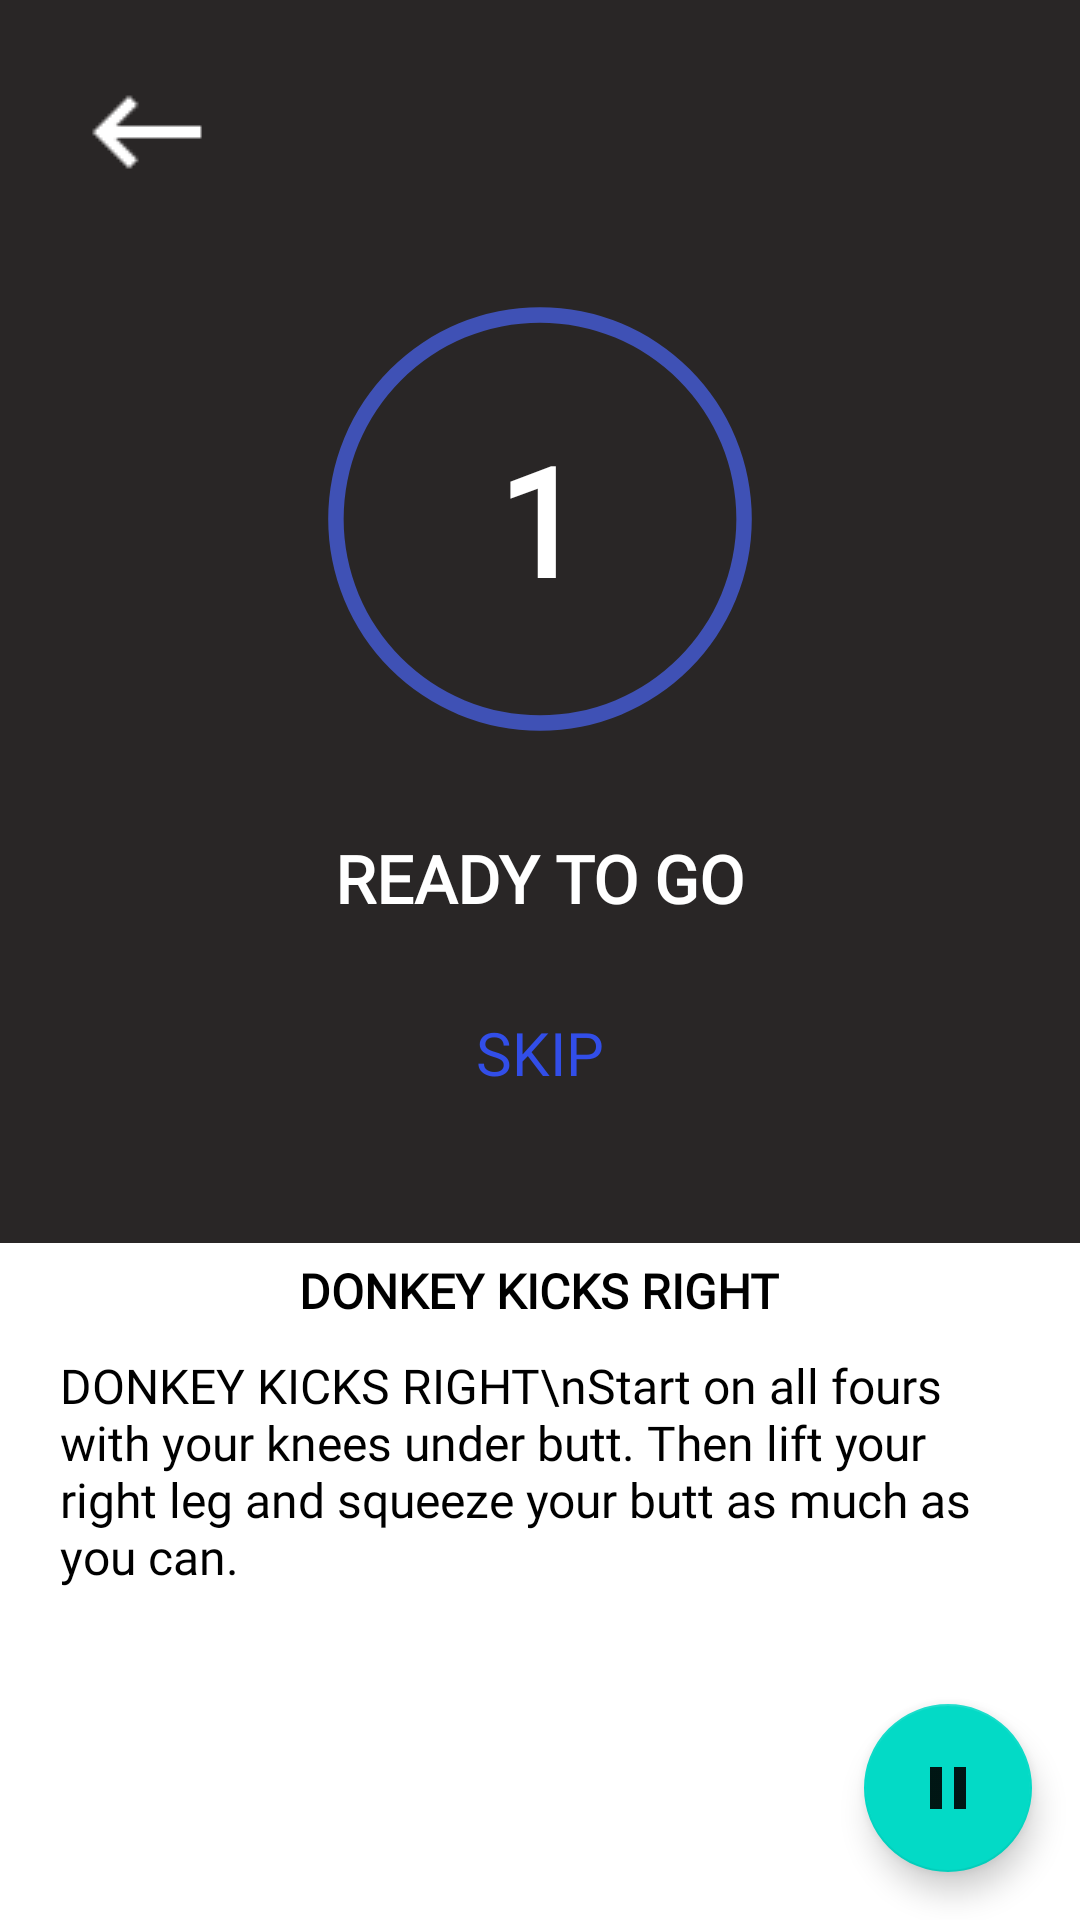

Here is an Android app screen rendered from its layout file. Give the layout XML and the strings, colors and styles it references.
<!-- AndroidManifest.xml: application theme AppTheme -->
<!-- res/layout/exec_ready_to_go.xml -->
<?xml version="1.0" encoding="utf-8"?>
<androidx.coordinatorlayout.widget.CoordinatorLayout xmlns:android="http://schemas.android.com/apk/res/android"
    xmlns:app="http://schemas.android.com/apk/res-auto"
    android:id="@+id/readytogo_layout"
    android:layout_width="fill_parent"
    android:layout_height="fill_parent"
    android:background="#292626">

    <RelativeLayout
        android:layout_width="match_parent"
        android:layout_height="match_parent"
        app:layout_behavior="@string/appbar_scrolling_view_behavior">
<LinearLayout
    android:id="@+id/mainlayout"
    android:layout_width="match_parent"
    android:layout_height="wrap_content"
    android:orientation="vertical"
    android:weightSum="8">

        <LinearLayout
            android:layout_weight="1"
            android:layout_width="match_parent"
            android:layout_height="0dp"
            android:layout_marginLeft="10dp"
            android:layout_marginRight="15dp"
            android:layout_marginTop="5dp"
            android:orientation="horizontal">

            <ImageView
                android:id="@+id/backImage"
                android:layout_width="wrap_content"
                android:layout_height="wrap_content"
                android:layout_gravity="center"
                android:padding="15.0dip"
                android:src="@drawable/neo_ic_keyboard_backspace_black_24dp" />

            <TextView
                android:id="@+id/timing"
                android:layout_width="fill_parent"
                android:layout_height="wrap_content"
                android:layout_gravity="center_vertical"
                android:gravity="end"
                android:text="04:30"
                android:textColor="#ffffffff"
                android:textSize="25.0sp"
                android:textStyle="bold"
                android:visibility="invisible" />
        </LinearLayout>

        <LinearLayout
            android:id="@+id/ads"
            android:layout_width="match_parent"
            android:layout_height="0dp"
            android:layout_weight="1.25"
           >
           
        </LinearLayout>
        <LinearLayout
            android:id="@+id/layout"
            android:layout_width="match_parent"
            android:layout_height="0dp"
            android:layout_weight="5.75"
            android:layout_centerInParent="true"
            android:orientation="vertical">

            <ImageView
                android:id="@+id/volumeOption"
                android:layout_width="wrap_content"
                android:layout_height="wrap_content"
                android:layout_gravity="end"
                android:layout_marginRight="15.0dip"
                android:layout_marginTop="10.0dip"
                android:src="@drawable/neo_ic_volume_up_black_24dp"
                android:visibility="gone" />

            <FrameLayout
                android:layout_width="fill_parent"
                android:layout_height="wrap_content">

                <ProgressBar
                    android:id="@+id/timer"
                    style="@style/Base.Widget.AppCompat.ProgressBar.Horizontal"
                    android:layout_width="fill_parent"
                    android:layout_height="180.0dip"
                    android:indeterminate="false"
                    android:progressDrawable="@drawable/neo_shape_startex" />

                <TextView
                    android:id="@+id/counting"
                    android:layout_width="wrap_content"
                    android:layout_height="wrap_content"
                    android:layout_gravity="center"
                    android:fontFamily="@font/roboto_regular"
                    android:text="1"
                    android:textColor="#ffffffff"
                    android:textSize="50.0sp"
                    android:textStyle="bold" />
            </FrameLayout>

            <TextView
                android:layout_width="wrap_content"
                android:layout_height="wrap_content"
                android:layout_gravity="center"
                android:layout_marginTop="15.0dip"
                android:fontFamily="@font/roboto_regular"
                android:text="READY TO GO"
                android:textColor="#ffffffff"
                android:textSize="22.0sp"
                android:textStyle="bold" />

            <TextView
                android:id="@+id/skip"
                android:layout_width="wrap_content"
                android:layout_height="wrap_content"
                android:layout_gravity="center"
                android:layout_marginBottom="40.0dip"
                android:layout_marginTop="20.0dip"
                android:fontFamily="@font/roboto_regular"
                android:padding="10.0dip"
                android:text="SKIP"
                android:textColor="@color/colorAccent"
                android:textSize="20.0sp" />
        </LinearLayout>

</LinearLayout>
        <ScrollView
            android:layout_below="@id/mainlayout"
            android:layout_width="match_parent"
            android:layout_height="wrap_content"
            android:layout_alignParentBottom="true"
            android:background="#ffffffff">

            <LinearLayout
                android:layout_width="fill_parent"
                android:layout_height="wrap_content"
                android:orientation="vertical">

                <RelativeLayout
                    android:layout_width="match_parent"
                    android:layout_height="wrap_content">

                    <TextView
                        android:id="@+id/excNameInReadyToGo"
                        android:layout_width="wrap_content"
                        android:layout_height="wrap_content"
                        android:layout_centerInParent="true"
                        android:fontFamily="@font/roboto_regular"
                        android:paddingTop="5.0dip"
                        android:text="DONKEY KICKS RIGHT"
                        android:textColor="@color/colorPrimaryDark"
                        android:textSize="16.0sp"
                        android:textStyle="bold" />
                </RelativeLayout>

                <RelativeLayout
                    android:layout_width="fill_parent"
                    android:layout_height="wrap_content">

                    <TextView
                        android:id="@+id/excDescInReadyToGo"
                        android:layout_width="wrap_content"
                        android:layout_height="wrap_content"
                        android:layout_centerInParent="true"
                        android:fontFamily="@font/roboto_regular"
                        android:paddingBottom="30.0dip"
                        android:paddingLeft="20.0dip"
                        android:paddingRight="20.0dip"
                        android:paddingTop="10.0dip"
                        android:text="DONKEY KICKS RIGHT\nStart on all fours with your knees under butt. Then lift your right leg and squeeze your butt as much as you can."
                        android:textColor="@color/colorPrimaryDark"
                        android:textSize="16.0sp" />
                </RelativeLayout>
            </LinearLayout>
        </ScrollView>
    </RelativeLayout>

    <com.google.android.material.floatingactionbutton.FloatingActionButton
        android:id="@+id/floatingPlay"
        android:layout_width="wrap_content"
        android:layout_height="wrap_content"
        android:layout_gravity="end|bottom|center"
        android:layout_margin="16.0dip"
        android:clickable="true"
        android:src="@drawable/neo_ic_pause_black_24dp" />
</androidx.coordinatorlayout.widget.CoordinatorLayout>
<!-- resources referenced by this layout -->
<resources>
  <color name="colorAccent">#324EE8</color>
  <color name="colorPrimaryDark">#000</color>
  <!-- drawable neo_ic_keyboard_backspace_black_24dp: png bitmap (drawable, 156 bytes) -->
  <!-- drawable neo_ic_pause_black_24dp: png bitmap (drawable, 157 bytes) -->
  <!-- drawable neo_ic_volume_up_black_24dp: png bitmap (drawable, 484 bytes) -->
  <!-- drawable neo_shape_startex (drawable) -->
  <?xml version="1.0" encoding="utf-8"?>
  <layer-list xmlns:android="http://schemas.android.com/apk/res/android">
      <item android:id="@android:id/secondaryProgress">
          <shape
              android:innerRadiusRatio="5.5"
              android:shape="ring"
              android:thicknessRatio="70.0"
              android:useLevel="false">
              <gradient
                  android:centerColor="#3F51B5"
                  android:endColor="#3F51B5"
                  android:startColor="#3F51B5"
                  android:type="sweep" />
          </shape>
      </item>
      <item android:id="@android:id/progress">
          <rotate
              android:fromDegrees="270.0"
              android:pivotX="50.0%"
              android:pivotY="50.0%"
              android:toDegrees="270.0">
              <shape
                  android:innerRadiusRatio="5.5"
                  android:shape="ring"
                  android:thicknessRatio="70.0"
                  android:useLevel="true">
                  <rotate
                      android:fromDegrees="270.0"
                      android:pivotX="50.0%"
                      android:pivotY="50.0%"
                      android:toDegrees="270.0" />
                  <gradient
                      android:centerColor="#ffd2d2d2"
                      android:endColor="#ffd2d2d2"
                      android:startColor="#ffd2d2d2"
                      android:type="sweep" />
              </shape>
          </rotate>
      </item>
  </layer-list>
  <string name="appbar_scrolling_view_behavior">com.google.android.material.appbar.AppBarLayout$ScrollingViewBehavior</string>
  <string name="banner_ad_id">ca-app-pub-3940256099942544/6300978111</string>
  <style name="AppTheme" parent="Base.AppTheme">&gt;
          <item name="actionBarStyle">@style/MyActionBar</item>
          <item name="colorAccent">@color/colorAccent</item>
          <item name="colorPrimary">@color/activeColor</item>
          <item name="colorControlNormal">@color/black</item>
          <item name="drawerArrowStyle">@style/DrawerIconStyle</item>
          <item name="colorPrimaryDark">@color/colorPrimaryDark</item>
          <item name="android:textColorSecondary">@color/white</item>
      </style>
  <style name="Base.AppTheme" parent="Theme.MaterialComponents.Light.DarkActionBar">
          <item name="actionBarStyle">@style/MyActionBar</item>
          <item name="colorAccent">@color/colorAccent</item>
          <item name="drawerArrowStyle">@style/DrawerIconStyle</item>
          <item name="colorPrimary">#FF8F00</item>
          <item name="colorPrimaryDark">@color/colorPrimaryDark</item>
      </style>
  <style name="MyActionBar" parent="@style/Widget.AppCompat.ActionBar.Solid">
          <item name="titleTextStyle">@style/MyTitleTextStyle</item>
      </style>
  <color name="activeColor">#FF9800</color>
  <color name="black">#ff000000</color>
  <style name="DrawerIconStyle" parent="Widget.AppCompat.DrawerArrowToggle">
          <item name="color">@color/black</item>
          <item name="colorControlNormal">@color/black</item>
      </style>
  <color name="white">#ffffffff</color>
  <style name="MyTitleTextStyle" parent="@style/TextAppearance.AppCompat.Widget.ActionBar.Title">
          <item name="android:textColor">@color/black</item>
      </style>
</resources>
